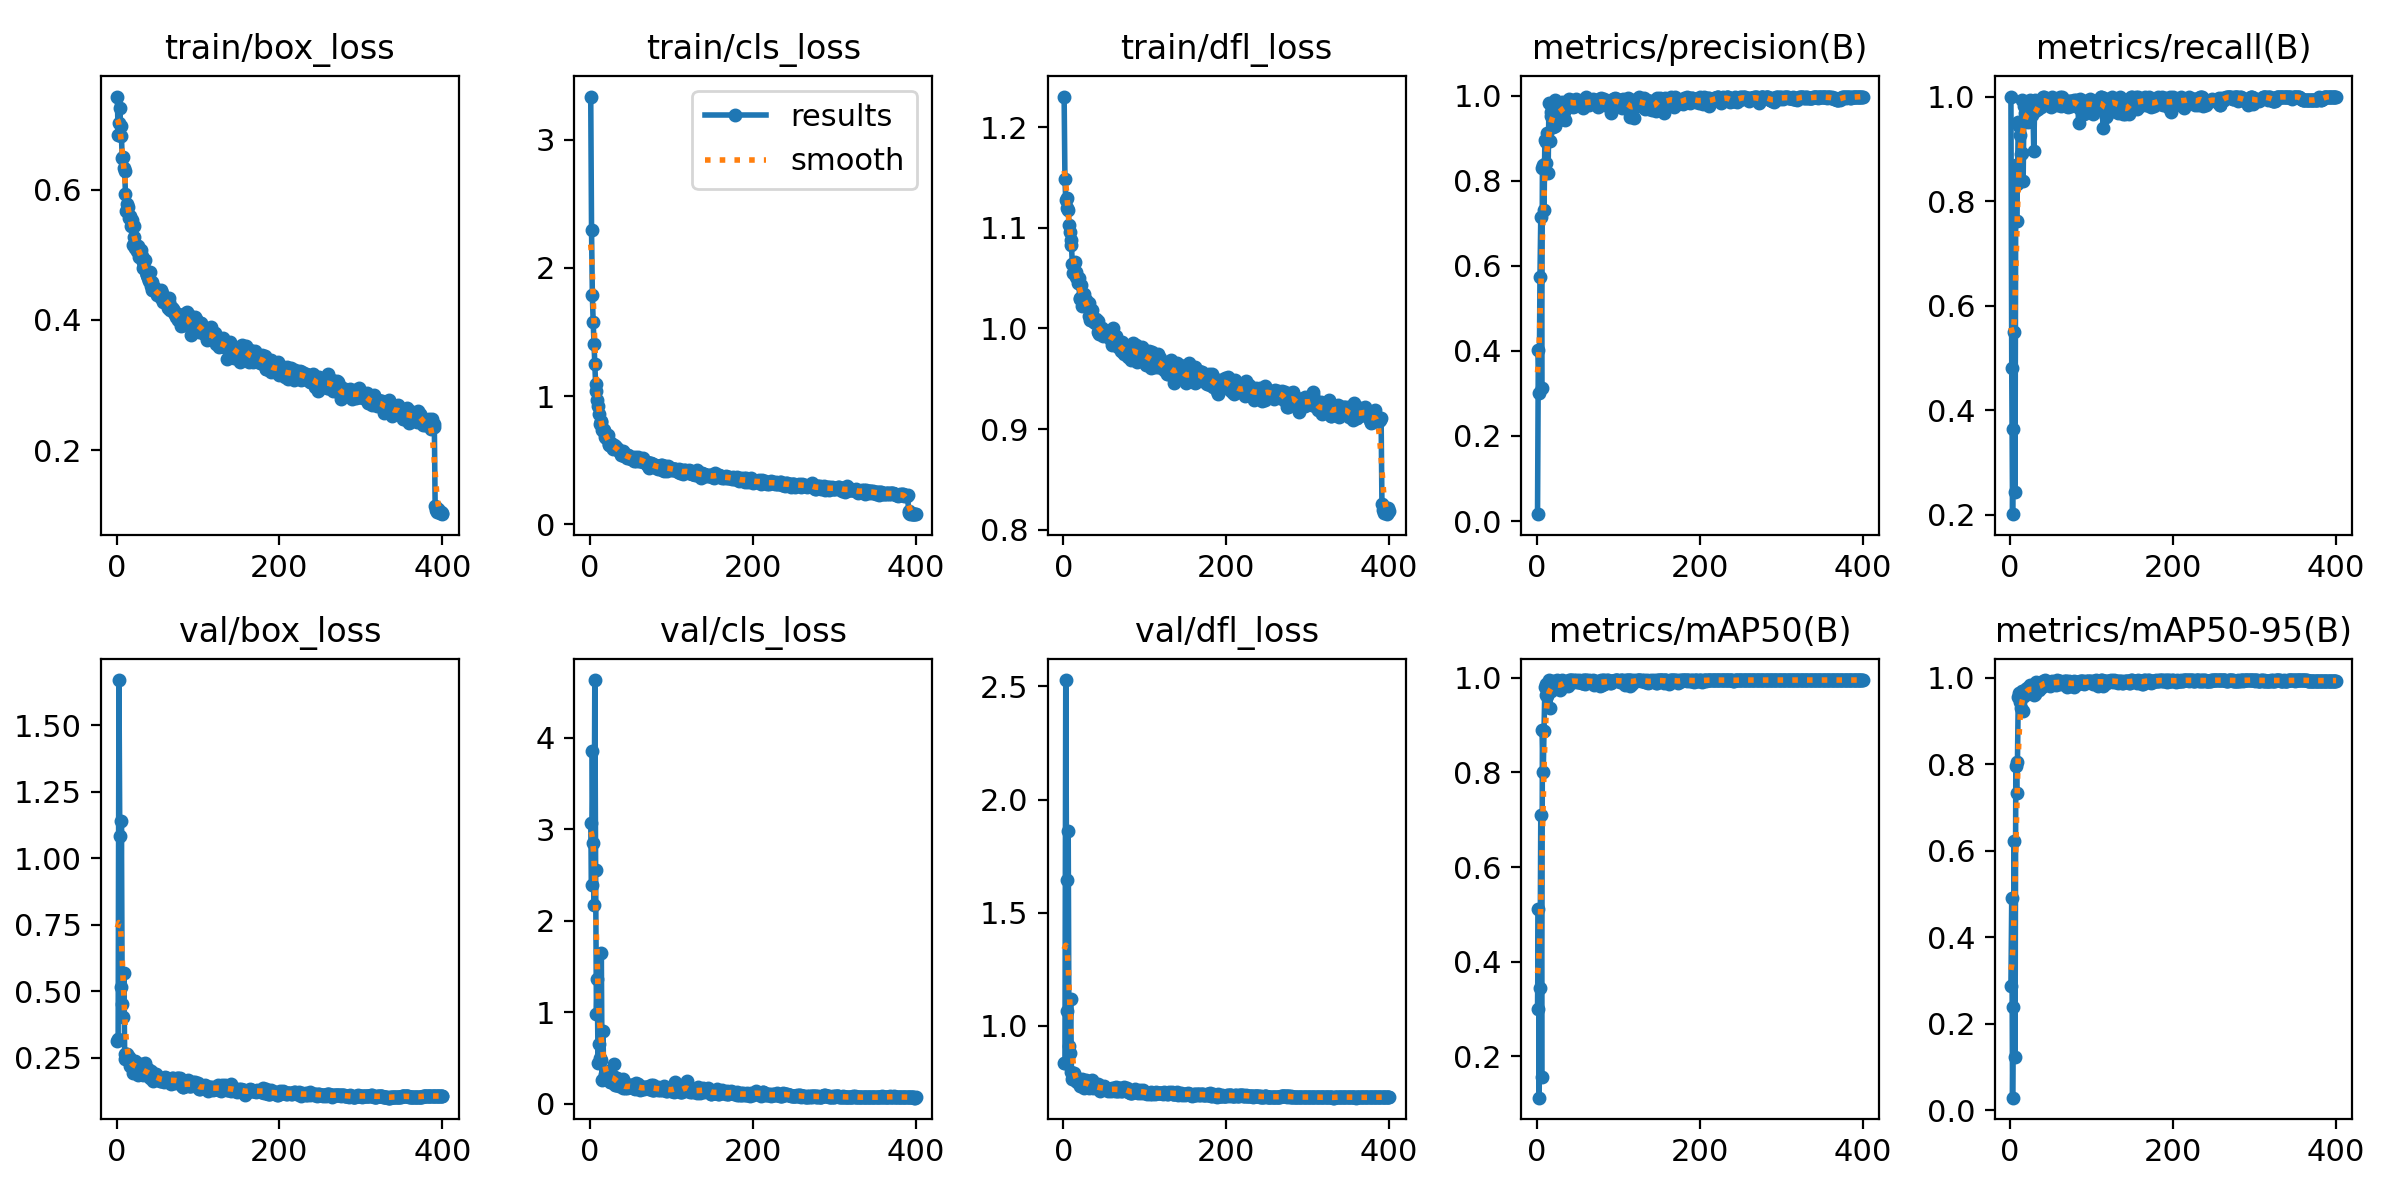

Data behind this chart, as committed beside it:
epoch, time, train/box_loss, train/cls_loss, train/dfl_loss, metrics/precision(B), metrics/recall(B), metrics/mAP50(B), metrics/mAP50-95(B), val/box_loss, val/cls_loss, val/dfl_loss, lr/pg0, lr/pg1, lr/pg2
1, 55.53, 0.7429, 3.337, 1.231, 0.01625, 1, 0.2995, 0.2871, 0.3134, 3.073, 0.8366, 0.003269, 0.003269, 0.003269
2, 90.58, 0.6834, 2.294, 1.148, 0.4022, 0.4805, 0.511, 0.4911, 0.319, 2.392, 0.8351, 0.006586, 0.006586, 0.006586
3, 120.9, 0.7026, 1.788, 1.128, 0.3006, 0.201, 0.113, 0.02887, 1.67, 3.853, 2.528, 0.009887, 0.009887, 0.009887
4, 151, 0.7249, 1.578, 1.13, 0.5746, 0.3636, 0.3442, 0.2379, 1.084, 2.851, 1.643, 0.009926, 0.009926, 0.009926
5, 182.5, 0.6982, 1.407, 1.119, 0.7151, 0.5491, 0.7099, 0.6219, 0.5173, 2.174, 1.068, 0.009901, 0.009901, 0.009901
6, 219.3, 0.6827, 1.251, 1.118, 0.3135, 0.2435, 0.157, 0.1239, 1.141, 4.632, 1.86, 0.009876, 0.009876, 0.009876
7, 252.2, 0.6484, 1.094, 1.103, 0.8307, 0.8685, 0.8893, 0.7964, 0.4501, 2.56, 0.9102, 0.009851, 0.009851, 0.009851
8, 280.6, 0.6496, 1.036, 1.096, 0.8358, 0.7615, 0.8006, 0.7329, 0.4023, 0.9795, 0.8808, 0.009827, 0.009827, 0.009827
9, 308.1, 0.6335, 0.9709, 1.088, 0.7312, 0.8318, 0.888, 0.8045, 0.5674, 1.361, 1.121, 0.009802, 0.009802, 0.009802
10, 335.8, 0.6289, 0.9244, 1.083, 0.8968, 0.9512, 0.9794, 0.9562, 0.2645, 0.4453, 0.7948, 0.009777, 0.009777, 0.009777
11, 364.1, 0.5929, 0.8631, 1.065, 0.89, 0.9443, 0.9874, 0.9658, 0.2459, 0.6529, 0.7665, 0.009753, 0.009753, 0.009753
12, 391.7, 0.5679, 0.7799, 1.055, 0.8406, 0.9269, 0.9642, 0.9446, 0.2637, 0.5015, 0.7817, 0.009728, 0.009728, 0.009728
13, 420.7, 0.5781, 0.8078, 1.064, 0.912, 0.8906, 0.9603, 0.9312, 0.2627, 0.4803, 0.7913, 0.009703, 0.009703, 0.009703
14, 448.7, 0.5726, 0.7975, 1.066, 0.8191, 0.8918, 0.9747, 0.961, 0.2429, 1.65, 0.7669, 0.009678, 0.009678, 0.009678
15, 476.9, 0.5562, 0.7354, 1.056, 0.9828, 0.9932, 0.995, 0.9706, 0.2541, 0.2595, 0.7667, 0.009654, 0.009654, 0.009654
16, 504.6, 0.5558, 0.7451, 1.051, 0.8931, 0.8392, 0.9369, 0.923, 0.2443, 0.8013, 0.7553, 0.009629, 0.009629, 0.009629
17, 529.9, 0.5593, 0.7337, 1.051, 0.9615, 0.982, 0.9718, 0.9571, 0.2206, 0.2728, 0.7513, 0.009604, 0.009604, 0.009604
18, 557.3, 0.5437, 0.7005, 1.045, 0.9514, 0.9693, 0.9834, 0.9701, 0.2409, 0.3307, 0.7578, 0.009579, 0.009579, 0.009579
19, 584.3, 0.5541, 0.6823, 1.05, 0.9727, 0.9874, 0.9889, 0.9685, 0.2304, 0.3076, 0.7644, 0.009555, 0.009555, 0.009555
20, 611.5, 0.5146, 0.674, 1.031, 0.9255, 0.9737, 0.992, 0.9732, 0.1933, 0.3114, 0.7361, 0.00953, 0.00953, 0.00953
21, 639.4, 0.528, 0.6812, 1.029, 0.9582, 0.9738, 0.9843, 0.9765, 0.2116, 0.2678, 0.7425, 0.009505, 0.009505, 0.009505
22, 665.5, 0.5447, 0.6943, 1.043, 0.9888, 0.9513, 0.9814, 0.9699, 0.2276, 0.291, 0.7492, 0.00948, 0.00948, 0.00948
23, 692.5, 0.511, 0.6178, 1.022, 0.9297, 0.9602, 0.9839, 0.964, 0.2392, 0.3168, 0.7661, 0.009456, 0.009456, 0.009456
24, 719.4, 0.5153, 0.6236, 1.027, 0.9664, 0.9626, 0.9887, 0.9827, 0.2197, 0.3589, 0.7521, 0.009431, 0.009431, 0.009431
25, 745.5, 0.5063, 0.6196, 1.03, 0.979, 0.9926, 0.995, 0.9818, 0.2244, 0.2341, 0.7483, 0.009406, 0.009406, 0.009406
26, 772.9, 0.5132, 0.6339, 1.034, 0.9514, 0.9813, 0.9818, 0.9757, 0.1835, 0.2419, 0.7255, 0.009381, 0.009381, 0.009381
27, 798.4, 0.508, 0.6053, 1.023, 0.9433, 0.9654, 0.9812, 0.9715, 0.2066, 0.2608, 0.7437, 0.009357, 0.009357, 0.009357
28, 825.1, 0.4973, 0.5885, 1.028, 0.9677, 0.9784, 0.9819, 0.9701, 0.2239, 0.3024, 0.7615, 0.009332, 0.009332, 0.009332
29, 851.5, 0.5025, 0.6031, 1.022, 0.946, 0.8959, 0.9735, 0.9597, 0.2174, 0.4377, 0.7568, 0.009307, 0.009307, 0.009307
30, 879.4, 0.5075, 0.616, 1.022, 0.9678, 0.9719, 0.9792, 0.9628, 0.2254, 0.2442, 0.7493, 0.009282, 0.009282, 0.009282
31, 905.6, 0.498, 0.6081, 1.025, 0.9857, 0.9934, 0.9946, 0.9866, 0.2076, 0.2016, 0.7417, 0.009258, 0.009258, 0.009258
32, 932.7, 0.4888, 0.6053, 1.013, 0.982, 0.9738, 0.9932, 0.9906, 0.1843, 0.2041, 0.7263, 0.009233, 0.009233, 0.009233
33, 960.5, 0.4802, 0.5834, 1.008, 0.9736, 0.9773, 0.9892, 0.984, 0.1877, 0.2772, 0.7308, 0.009208, 0.009208, 0.009208
34, 986.8, 0.4802, 0.5879, 1.01, 0.9615, 0.9756, 0.989, 0.981, 0.1975, 0.2757, 0.7316, 0.009183, 0.009183, 0.009183
35, 1013, 0.4923, 0.5764, 1.018, 0.9426, 0.9912, 0.9911, 0.9731, 0.2285, 0.2419, 0.7589, 0.009158, 0.009158, 0.009158
36, 1039, 0.4732, 0.5687, 1.007, 0.9773, 0.9852, 0.9905, 0.9808, 0.1911, 0.1996, 0.7302, 0.009134, 0.009134, 0.009134
37, 1066, 0.4693, 0.5618, 1.008, 0.9844, 0.985, 0.9841, 0.9773, 0.1981, 0.2305, 0.726, 0.009109, 0.009109, 0.009109
38, 1093, 0.469, 0.5413, 1.006, 0.9876, 0.9804, 0.9827, 0.9782, 0.1837, 0.1935, 0.7297, 0.009084, 0.009084, 0.009084
39, 1120, 0.4647, 0.549, 1.006, 0.9865, 0.9912, 0.9863, 0.9782, 0.2068, 0.1974, 0.7407, 0.009059, 0.009059, 0.009059
40, 1147, 0.4595, 0.5614, 1.01, 0.9922, 1, 0.995, 0.9923, 0.1902, 0.2695, 0.7278, 0.009035, 0.009035, 0.009035
41, 1175, 0.4736, 0.5694, 1.006, 0.9804, 1, 0.995, 0.9882, 0.1732, 0.1715, 0.7258, 0.00901, 0.00901, 0.00901
42, 1202, 0.4515, 0.5333, 0.9963, 0.9897, 0.9946, 0.995, 0.9892, 0.201, 0.1881, 0.7436, 0.008985, 0.008985, 0.008985
43, 1229, 0.4582, 0.5325, 1.007, 0.9862, 0.9947, 0.995, 0.9942, 0.1885, 0.1714, 0.7278, 0.00896, 0.00896, 0.00896
44, 1257, 0.4459, 0.5288, 0.9946, 0.9834, 0.9858, 0.9912, 0.9851, 0.1851, 0.1799, 0.7223, 0.008936, 0.008936, 0.008936
45, 1284, 0.4454, 0.517, 0.9995, 0.9742, 0.9889, 0.991, 0.9849, 0.1629, 0.1781, 0.7144, 0.008911, 0.008911, 0.008911
46, 1310, 0.4511, 0.5426, 0.994, 0.9824, 0.9847, 0.9943, 0.9848, 0.1885, 0.1873, 0.7335, 0.008886, 0.008886, 0.008886
47, 1338, 0.4443, 0.5378, 1.001, 0.9751, 0.9889, 0.9925, 0.9915, 0.169, 0.2099, 0.7236, 0.008861, 0.008861, 0.008861
48, 1365, 0.4428, 0.5185, 0.9992, 0.9911, 0.9912, 0.9942, 0.9911, 0.1799, 0.1832, 0.7246, 0.008837, 0.008837, 0.008837
49, 1392, 0.4425, 0.5234, 0.993, 0.9851, 0.9889, 0.9907, 0.9804, 0.1872, 0.1943, 0.7269, 0.008812, 0.008812, 0.008812
50, 1418, 0.4385, 0.5105, 0.9945, 0.9861, 0.9805, 0.9928, 0.9886, 0.1751, 0.2085, 0.7333, 0.008787, 0.008787, 0.008787
51, 1444, 0.442, 0.5156, 0.9931, 0.9884, 0.9912, 0.9915, 0.99, 0.1759, 0.2024, 0.7255, 0.008762, 0.008762, 0.008762
52, 1471, 0.4412, 0.5212, 0.9924, 0.9784, 1, 0.995, 0.9927, 0.1719, 0.193, 0.7212, 0.008738, 0.008738, 0.008738
53, 1498, 0.44, 0.5056, 0.9935, 0.9868, 0.9854, 0.9902, 0.9894, 0.1621, 0.176, 0.7179, 0.008713, 0.008713, 0.008713
54, 1526, 0.433, 0.494, 0.9971, 0.9774, 0.9912, 0.9904, 0.9882, 0.1683, 0.1714, 0.7218, 0.008688, 0.008688, 0.008688
55, 1552, 0.4453, 0.521, 0.9976, 0.9871, 0.9912, 0.9884, 0.9876, 0.1609, 0.1575, 0.7139, 0.008663, 0.008663, 0.008663
56, 1580, 0.4418, 0.5091, 0.9945, 0.9857, 0.9871, 0.9879, 0.9839, 0.1749, 0.1758, 0.7219, 0.008639, 0.008639, 0.008639
57, 1608, 0.4269, 0.4916, 0.9907, 0.9709, 0.9869, 0.995, 0.994, 0.1669, 0.2249, 0.7177, 0.008614, 0.008614, 0.008614
58, 1636, 0.431, 0.5007, 0.9884, 0.9878, 0.9845, 0.9942, 0.9908, 0.1575, 0.1797, 0.7124, 0.008589, 0.008589, 0.008589
59, 1664, 0.4331, 0.524, 0.9895, 0.9795, 0.9912, 0.9868, 0.9859, 0.1772, 0.2191, 0.7218, 0.008564, 0.008564, 0.008564
60, 1691, 0.4269, 0.4932, 0.9839, 0.9822, 0.9952, 0.995, 0.9924, 0.1736, 0.1788, 0.7253, 0.00854, 0.00854, 0.00854
... 340 more rows
